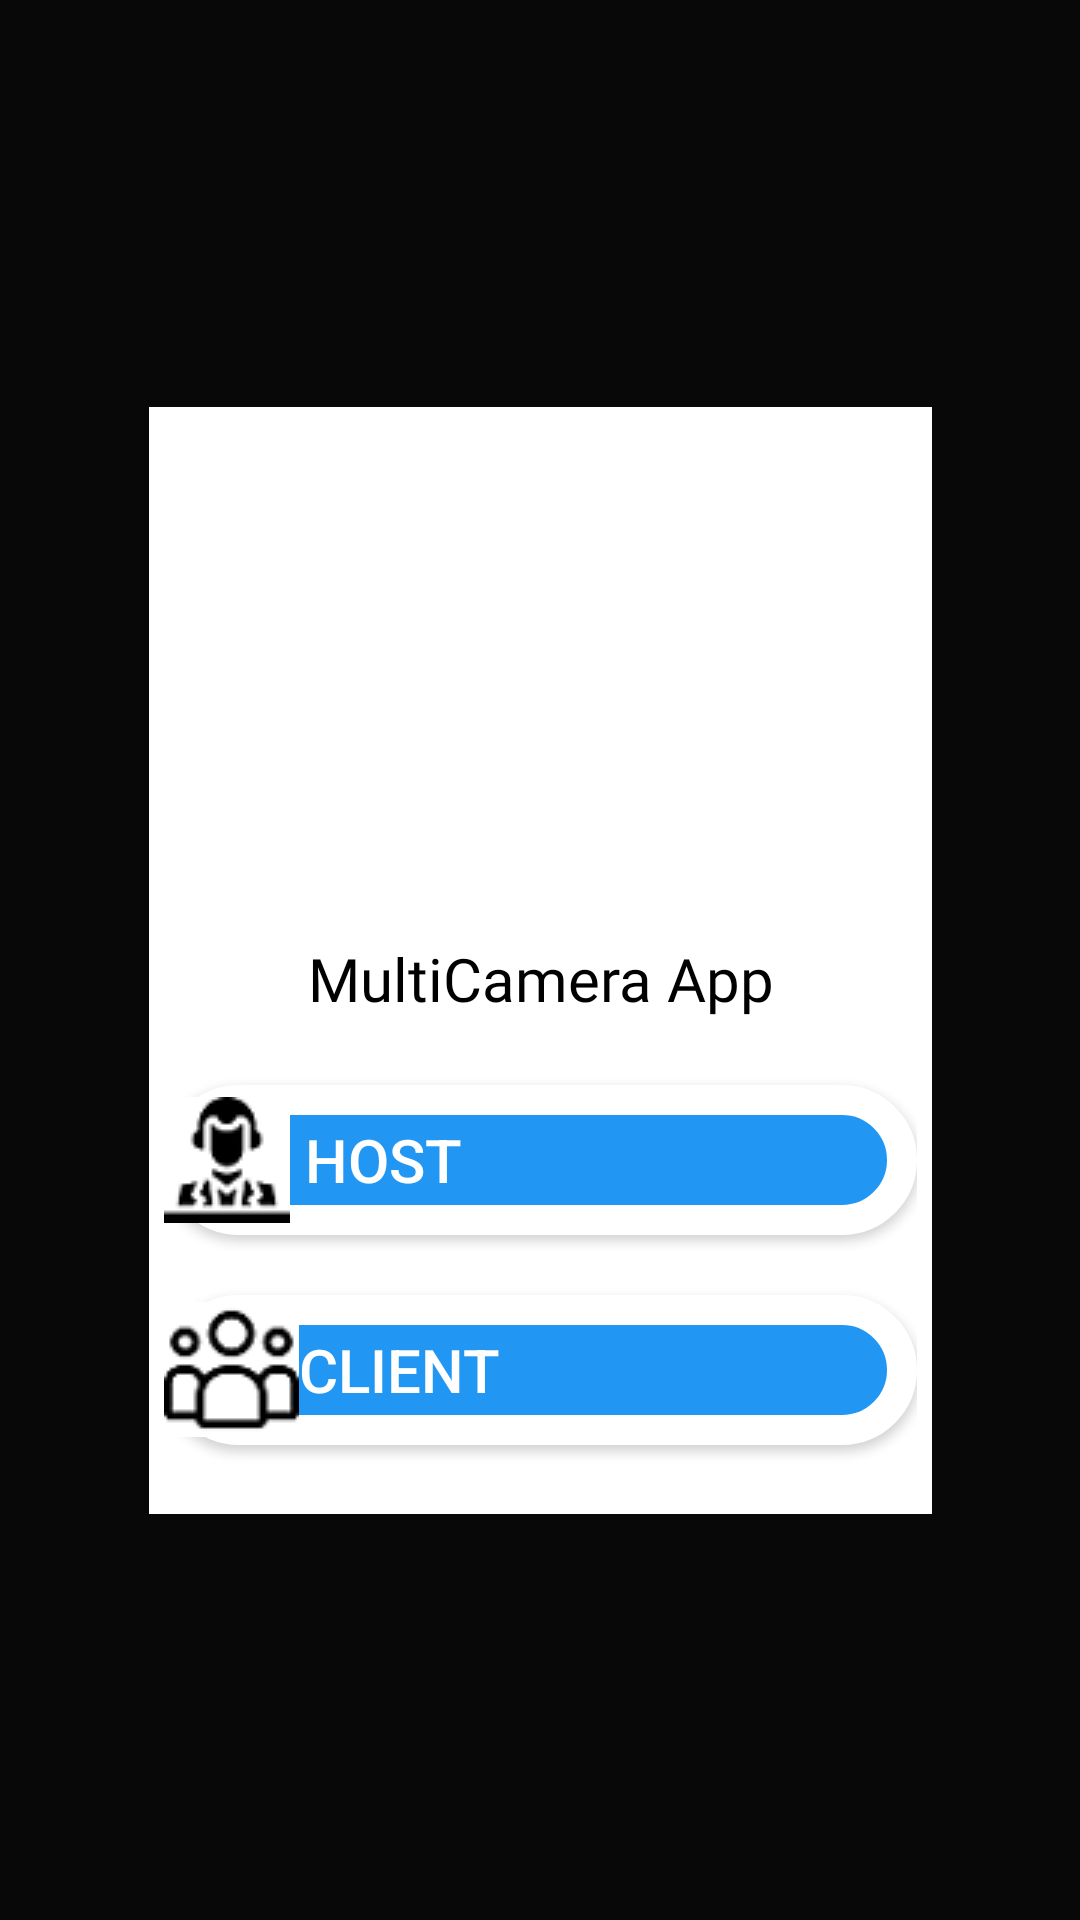

Android layout source for this screen:
<!-- AndroidManifest.xml: application theme Theme.MultiCameraApp2.NoActionBar -->
<!-- res/layout/activity_main.xml -->
<?xml version="1.0" encoding="utf-8"?>
<androidx.constraintlayout.widget.ConstraintLayout
    xmlns:android="http://schemas.android.com/apk/res/android"
    xmlns:app="http://schemas.android.com/apk/res-auto"
    xmlns:tools="http://schemas.android.com/tools"
    android:layout_width="match_parent"
    android:layout_height="match_parent"
    tools:context=".MainActivity"
    android:background="#8F000000">


    <LinearLayout
        android:layout_width="261dp"
        android:layout_height="369dp"
        android:layout_margin="10dp"
        android:background="#FFFFFF"
        android:orientation="vertical"
        android:padding="5dp"
        app:layout_constraintBottom_toBottomOf="parent"
        app:layout_constraintEnd_toEndOf="parent"
        app:layout_constraintStart_toStartOf="parent"
        app:layout_constraintTop_toTopOf="parent">

        <ImageView
            android:id="@+id/imageView2"
            android:layout_width="match_parent"
            android:layout_height="162dp"
            android:layout_marginTop="5dp"
            android:layout_marginBottom="5dp"
            app:srcCompat="@drawable/video_calling_app" />

        <TextView
            android:id="@+id/textView"
            android:layout_width="match_parent"
            android:layout_height="29dp"
            android:layout_marginBottom="10dp"
            android:fontFamily="@font/bigshot_one"
            android:text="MultiCamera App"
            android:textAlignment="center"
            android:textColor="@color/black"
            android:textSize="20sp" />

        <Button
            android:id="@+id/button"
            android:layout_width="match_parent"
            android:layout_height="50dp"
            android:layout_marginTop="10dp"
            android:layout_marginBottom="10dp"
            android:background="@drawable/button"
            android:drawableLeft="@drawable/host_two"
            android:drawablePadding="5dp"
            android:text="@string/home_page_host"
            android:textAlignment="textStart"
            android:textSize="20sp" />

        <Button
            android:id="@+id/button2"
            android:layout_width="match_parent"
            android:layout_height="50dp"
            android:layout_marginTop="10dp"
            android:layout_marginBottom="52dp"
            android:background="@drawable/button"
            android:drawableLeft="@drawable/customer"
            android:text="@string/home_page_client"
            android:textAlignment="textStart"
            android:textSize="20sp" />

    </LinearLayout>


</androidx.constraintlayout.widget.ConstraintLayout>
<!-- resources referenced by this layout -->
<resources>
  <color name="black">#FF000000</color>
  <!-- drawable button (drawable) -->
  <?xml version="1.0" encoding="utf-8"?>
  <shape xmlns:android="http://schemas.android.com/apk/res/android">
      <stroke android:color="@color/white" android:width="10dp" />
      <solid android:color="#2196F3"/>
      <corners android:radius="30dp"/>
  </shape>
  <!-- drawable customer: png bitmap (drawable, 1750 bytes) -->
  <!-- drawable host_two: png bitmap (drawable, 1517 bytes) -->
  <string name="home_page_client">Client</string>
  <string name="home_page_host">Host</string>
  <style name="Theme.MultiCameraApp2.NoActionBar" parent="Theme.MaterialComponents.NoActionBar">
          
          <item name="colorPrimary">@color/purple_500</item>
          <item name="colorPrimaryVariant">@color/purple_700</item>
          <item name="colorOnPrimary">@color/white</item>
          
          <item name="colorSecondary">@color/teal_200</item>
          <item name="colorSecondaryVariant">@color/teal_700</item>
          <item name="colorOnSecondary">@color/black</item>
          
          <item name="android:statusBarColor" tools:targetApi="l">?attr/colorPrimaryVariant</item>
          
      </style>
  <color name="white">#FFFFFFFF</color>
  <color name="purple_500">#FF6200EE</color>
  <color name="purple_700">#FF3700B3</color>
  <color name="teal_200">#FF03DAC5</color>
  <color name="teal_700">#FF018786</color>
</resources>
